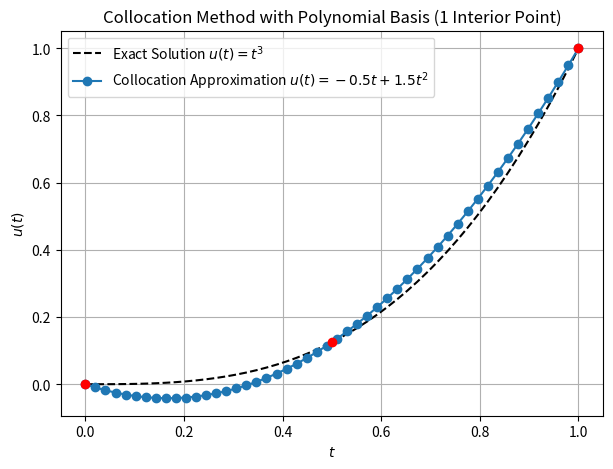

Source code (Python):
import numpy as np
import matplotlib.pyplot as plt

# Collocation polynomial coefficients
x1, x2, x3 = 0, -0.5, 1.5

# Approximate polynomial solution
t = np.linspace(0, 1, 50)
u_collocation = x1 + x2 * t + x3 * t**2

# Exact analytical solution: u'' = 6t -> u = t^3 + C1*t + C2
# Apply boundary conditions: u(0)=0, u(1)=1
# => C2=0, C1=0 => u = t^3
u_exact = t**3

# Plot both
plt.figure(figsize=(7,5))
plt.plot(t, u_exact, 'k--', label='Exact Solution $u(t)=t^3$')
plt.plot(t, u_collocation, 'o-', color='tab:blue', label='Collocation Approximation $u(t)=-0.5t+1.5t^2$')
plt.scatter([0, 0.5, 1], [-0.5*0+1.5*0**2, -0.5*0.5+1.5*0.5**2, -0.5*1+1.5*1**2], color='red', zorder=5)
plt.title("Collocation Method with Polynomial Basis (1 Interior Point)")
plt.xlabel("$t$")
plt.ylabel("$u(t)$")
plt.legend()
plt.grid(True)
plt.show()
